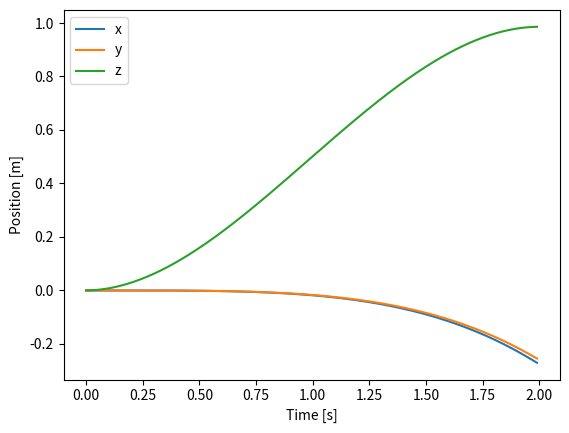

Here is the Python script that generated this plot:
try:
    import numpy as np
except ImportError as exc:  # pragma: no cover - runtime dependency guard
    raise SystemExit(
        "numpy is required to run this simulation. Install it via 'pip install numpy'."
    ) from exc

from typing import Iterable, Iterator, Optional


def hat(omega: np.ndarray) -> np.ndarray:
    """Skew-symmetric matrix of omega."""
    return np.array([
        [0, -omega[2], omega[1]],
        [omega[2], 0, -omega[0]],
        [-omega[1], omega[0], 0],
    ])


def vee(mat: np.ndarray) -> np.ndarray:
    """Vector from skew-symmetric matrix."""
    return np.array([mat[2, 1], mat[0, 2], mat[1, 0]])


def exp_SO3(omega: np.ndarray) -> np.ndarray:
    """Matrix exponential for so(3) vectors."""
    theta = np.linalg.norm(omega)
    K = hat(omega)
    if theta < 1e-8:
        return np.eye(3) + K
    return (
        np.eye(3)
        + (np.sin(theta) / theta) * K
        + ((1 - np.cos(theta)) / (theta**2)) * (K @ K)
    )

def f_x(x: np.ndarray, x_ref: np.ndarray) -> np.ndarray:
    """Translational lift ``f_x`` returning the reference position."""
    return x_ref


def f_R(R: np.ndarray, R_ref: np.ndarray) -> np.ndarray:
    """Orientation lift ``f_R`` returning the reference orientation."""
    return R_ref


def generate_structured_trajectory(
    start: np.ndarray, goal: np.ndarray, n_steps: int, dt: float
) -> Iterator[tuple[np.ndarray, np.ndarray]]:
    """Yield ``(x_ref, a_ref)`` pairs satisfying the discrete condition.

    The trajectory follows a cubic polynomial with zero boundary velocity.
    Acceleration references are computed via discrete second differences
    so that ``x_ref[k+2] - 2*x_ref[k+1] + x_ref[k] = dt**2 * a_ref[k]``.
    """

    if n_steps < 1:
        yield goal, np.zeros(3)
        return

    T = (n_steps - 1) * dt
    if T <= 0:
        for _ in range(n_steps):
            yield start, np.zeros(3)
        return

    delta = goal - start
    x_refs: list[np.ndarray] = []
    for k in range(n_steps + 2):
        if k >= n_steps:
            x_ref = goal.copy()
        else:
            t = k * dt
            tau = t / T
            s = 3 * tau**2 - 2 * tau**3
            x_ref = start + delta * s
        x_refs.append(x_ref)

    for k in range(n_steps + 2):
        if k <= n_steps - 1:
            a_ref = (x_refs[k + 2] - 2 * x_refs[k + 1] + x_refs[k]) / (dt**2)
        else:
            a_ref = np.zeros(3)
        yield x_refs[k], a_ref


def generate_orientation_refs(
    omega_refs: Iterable[np.ndarray], R0: np.ndarray, dt: float
) -> Iterator[tuple[np.ndarray, np.ndarray]]:
    """Integrate a sequence of angular rates into orientation references."""

    R = R0.copy()
    for omega in omega_refs:
        yield R.copy(), omega
        R = R @ exp_SO3(dt * omega)


class Quadrotor:
    def __init__(self, dt=0.01):
        self.dt = dt
        self.m = 1.0
        self.I = np.diag([1.0, 1.0, 1.0])
        self.l = 0.25
        self.c_t = 0.01
        self.g = np.array([0.0, 0.0, -9.81])

        # Rotor force limits (Newtons)
        self.max_force = 20.0

        # State variables
        self.x = np.zeros(3)
        self.v = np.zeros(3)
        self.R = np.eye(3)
        self.omega = np.zeros(3)

        # Reference data
        self.trans_refs: list[tuple[np.ndarray, np.ndarray]] = []
        self.trans_idx = 0
        self.x_ref = self.x.copy()
        self.f_x_prev = f_x(self.x, self.x_ref)
        self._f_x_now = self.f_x_prev

        self.orient_refs: list[tuple[np.ndarray, np.ndarray]] = []
        self.orient_idx = 0
        self.R_ref = self.R.copy()
        self.f_R_prev = f_R(self.R, self.R_ref)
        self._f_R_now = self.f_R_prev

    def set_path(
        self,
        translational: Iterable[tuple[np.ndarray, np.ndarray]],
        orientation: Iterable[tuple[np.ndarray, np.ndarray]] | None = None,
    ) -> None:
        """Load structured reference trajectories.

        ``translational`` and ``orientation`` should provide at least two steps of
        lookahead so that the control law can form second differences.  The
        ``orientation`` iterable is expected to yield ``(R_ref, omega_ref)`` pairs
        such as those produced by :func:`generate_orientation_refs`.
        """

        self.trans_refs = list(translational)
        if len(self.trans_refs) < 3:
            raise ValueError("translational references require at least three entries")
        self.trans_idx = 0
        self.x_ref, _ = self.trans_refs[0]
        self.f_x_prev = f_x(self.x, self.trans_refs[0][0])
        self._f_x_now = self.f_x_prev

        if orientation is not None:
            self.orient_refs = list(orientation)
        else:
            self.orient_refs = [(self.R.copy(), np.zeros(3))] * len(self.trans_refs)
        if len(self.orient_refs) < 3:
            raise ValueError("orientation references require at least three entries")
        self.orient_idx = 0
        self.R_ref = self.orient_refs[0][0]
        self.f_R_prev = f_R(self.R, self.orient_refs[0][0])
        self._f_R_now = self.f_R_prev

    def thrust_and_torque(self) -> tuple[float, np.ndarray]:
        """Compute thrust ``T`` and torque ``M`` following the feedback law."""
        x0 = f_x(self.x, self.trans_refs[self.trans_idx][0])
        x1 = f_x(self.x, self.trans_refs[self.trans_idx + 1][0])
        x2 = f_x(self.x, self.trans_refs[self.trans_idx + 2][0])
        acc = (x2 - 2 * x1 + x0) / (self.dt**2)
        T = float((self.R @ np.array([0, 0, 1])) @ (self.m * acc - self.g))

        R0 = f_R(self.R, self.orient_refs[self.orient_idx][0])
        R1 = f_R(self.R, self.orient_refs[self.orient_idx + 1][0])
        R2 = f_R(self.R, self.orient_refs[self.orient_idx + 2][0])
        alpha = vee(R1.T @ R2 - R0.T @ R1) / (self.dt**2)
        M = self.I @ alpha - np.cross(self.I @ self.omega, self.omega)

        self._f_x_now = x1
        self._f_R_now = R1

        return T, M

    def rotor_forces(self, T, M):
        l, c_t = self.l, self.c_t
        A = np.array([
            [1, 1, 1, 1],
            [0, -l, 0, l],
            [l, 0, -l, 0],
            [-c_t, c_t, -c_t, c_t],
        ])
        forces = np.linalg.pinv(A) @ np.concatenate(([T], M))
        # Enforce physical rotor limits
        forces = np.clip(forces, 0.0, self.max_force)
        return forces

    def step(self) -> tuple[np.ndarray, np.ndarray, np.ndarray, np.ndarray, float]:
        """Advance the simulation one step using preloaded references."""

        R_ref_now = self.R_ref
        x_ref_now = self.x_ref
        T, M = self.thrust_and_torque()

        # Cache reference lifts for the next step
        self.f_x_prev = self._f_x_now
        self.f_R_prev = self._f_R_now

        # Advance reference indices while keeping a two-step lookahead
        if self.trans_idx + 3 < len(self.trans_refs):
            self.trans_idx += 1
            self.x_ref, _ = self.trans_refs[self.trans_idx]
        else:
            self.x_ref = self._f_x_now

        if self.orient_idx + 3 < len(self.orient_refs):
            self.orient_idx += 1
            self.R_ref = self.orient_refs[self.orient_idx][0]
        else:
            self.R_ref = self._f_R_now

        forces = self.rotor_forces(T, M)

        # Update translational dynamics
        self.x += self.dt * self.v
        self.v += self.dt * (self.g + (self.R @ np.array([0, 0, 1]) * T) / self.m)

        # Update rotational dynamics
        self.omega += self.dt * np.linalg.inv(self.I) @ (
            np.cross(self.I @ self.omega, self.omega) + M
        )
        self.R += self.dt * self.R @ hat(self.omega)
        u, _, vh = np.linalg.svd(self.R)
        self.R = u @ vh

        # Compute attitude tracking error with respect to the reference
        R_err = R_ref_now.T @ self.R
        angle_error = np.arccos(
            np.clip((np.trace(R_err) - 1.0) / 2.0, -1.0, 1.0)
        )

        return forces, self.R.copy(), x_ref_now.copy(), R_ref_now.copy(), float(angle_error)


def simulate(
    steps: int = 100,
    target: np.ndarray | None = None,
    omega_refs: Iterable[np.ndarray] | None = None,
):
    """Run a simulation with structured translational and rotational references.

    Orientation references ``R_ref`` are generated by integrating desired angular
    rates via :func:`generate_orientation_refs`.  The function returns a tuple
    ``(positions, forces, attitude_errors, R_hist, x_refs, R_refs)`` where
    ``R_hist`` contains the actual rotation matrices, ``x_refs`` the translational
    reference positions, and ``R_refs`` the corresponding reference orientations.
    A custom sequence of angular rates may be supplied via ``omega_refs`` to define
    a non-trivial ``R_ref``.
    """

    quad = Quadrotor()
    if target is None:
        target = np.array([1.0, 1.0, 1.0])

    # Generate translational trajectory
    trans_traj = list(
        generate_structured_trajectory(quad.x, target, steps, quad.dt)
    )

    # Orientation references
    if omega_refs is None:
        # Align body z-axis with required total acceleration to reach the target.
        g = quad.g
        R_refs_full = []
        for _, a_ref in trans_traj:
            f_d = a_ref - g
            norm = np.linalg.norm(f_d)
            if norm < 1e-8:
                R_refs_full.append(np.eye(3))
                continue
            z_b = f_d / norm
            x_c = np.array([1.0, 0.0, 0.0])
            y_b = np.cross(z_b, x_c)
            if np.linalg.norm(y_b) < 1e-8:
                x_c = np.array([0.0, 1.0, 0.0])
                y_b = np.cross(z_b, x_c)
            y_b /= np.linalg.norm(y_b)
            x_b = np.cross(y_b, z_b)
            R_refs_full.append(np.column_stack((x_b, y_b, z_b)))
        omega_refs = []
        for k in range(len(R_refs_full) - 1):
            Rk, Rk1 = R_refs_full[k], R_refs_full[k + 1]
            omega = vee((Rk.T @ Rk1 - Rk1.T @ Rk) / (2 * quad.dt))
            omega_refs.append(omega)
        omega_refs.append(np.zeros(3))
        orient_traj = list(zip(R_refs_full, omega_refs))
        R_refs = R_refs_full[:steps]
    else:
        # Integrate supplied angular rates to produce reference orientations
        orient_traj = list(generate_orientation_refs(omega_refs, quad.R, quad.dt))
        R_refs = [R for R, _ in orient_traj[:steps]]

    quad.set_path(trans_traj, orient_traj)

    positions = []
    forces = []
    attitude_errors = []
    R_hist = []
    x_refs = []
    R_refs_hist = []
    for _ in range(steps):
        f, R, x_ref, R_ref, err = quad.step()
        positions.append(quad.x.copy())
        forces.append(f)
        R_hist.append(R)
        x_refs.append(x_ref)
        R_refs_hist.append(R_ref)
        attitude_errors.append(err)
    return (
        np.array(positions),
        np.array(forces),
        np.array(attitude_errors),
        np.array(R_hist),
        np.array(x_refs),
        np.array(R_refs_hist),
    )


if __name__ == "__main__":
    try:  # pragma: no cover - runtime dependency guard
        import matplotlib.pyplot as plt
    except ImportError as exc:  # pragma: no cover
        raise SystemExit(
            "matplotlib is required to plot the trajectory. Install it via 'pip install matplotlib'."
        ) from exc

    positions, forces, attitude_errors, R_hist, x_refs, R_refs = simulate(200)
    dt = 0.01
    t = np.arange(len(positions)) * dt

    plt.plot(t, positions[:, 0], label="x")
    plt.plot(t, positions[:, 1], label="y")
    plt.plot(t, positions[:, 2], label="z")
    plt.xlabel("Time [s]")
    plt.ylabel("Position [m]")
    plt.legend()
    plt.savefig("trajectory.png")

    for i, (pos, f, err, R, x_r, R_ref) in enumerate(
        zip(
            positions[:5],
            forces[:5],
            attitude_errors[:5],
            R_hist[:5],
            x_refs[:5],
            R_refs[:5],
        )
    ):
        print(
            f"Step {i}: pos={pos}, x_ref={x_r}, forces={f}, R={R}, R_ref={R_ref}, angle_error={err}"
        )
